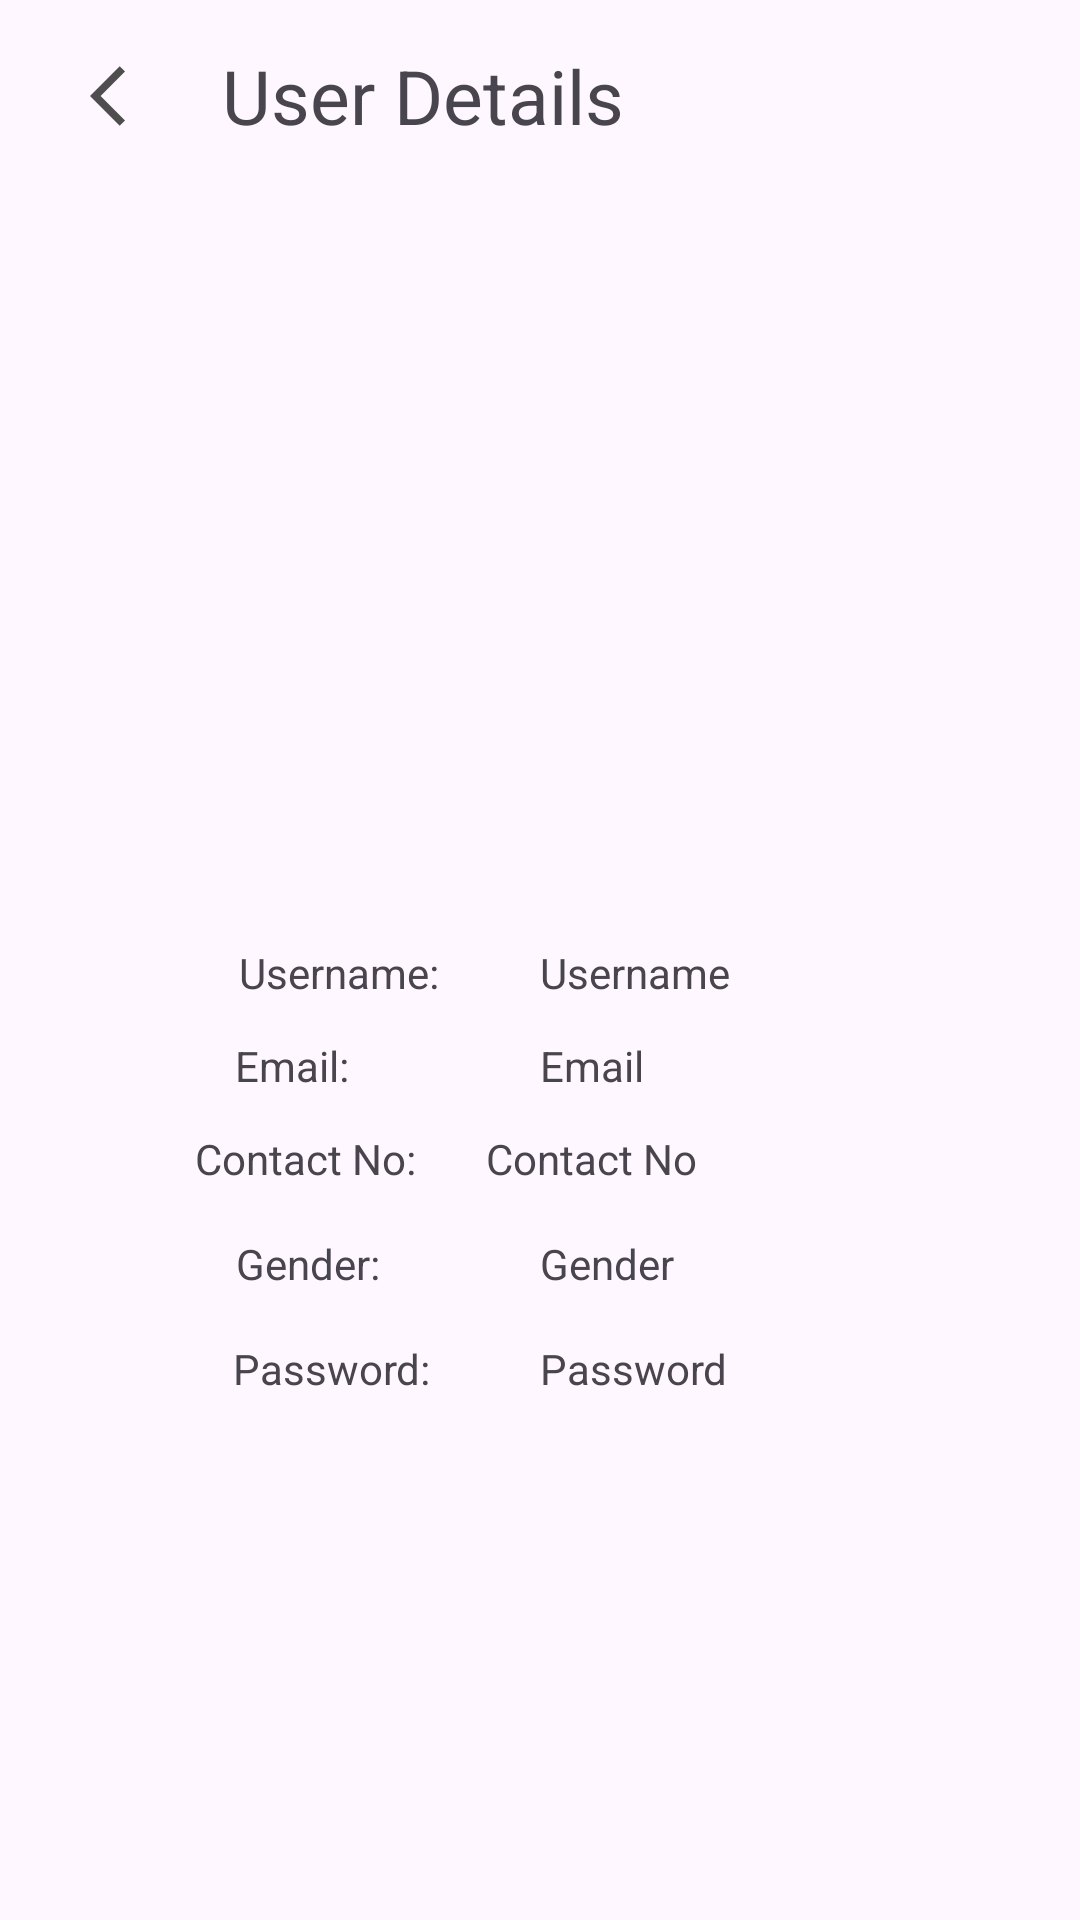

Layout XML and referenced resources for this Android screen:
<!-- AndroidManifest.xml: application theme Theme.Assignment -->
<!-- res/layout/admin_fragment_viewuser.xml -->
<?xml version="1.0" encoding="utf-8"?>
<FrameLayout xmlns:android="http://schemas.android.com/apk/res/android"
    xmlns:app="http://schemas.android.com/apk/res-auto"
    xmlns:tools="http://schemas.android.com/tools"
    android:layout_width="match_parent"
    android:layout_height="match_parent">

    <androidx.constraintlayout.widget.ConstraintLayout
        android:layout_width="match_parent"
        android:layout_height="match_parent">

        <TextView
            android:id="@+id/contact_textView"
            android:layout_width="wrap_content"
            android:layout_height="wrap_content"
            android:layout_marginTop="12dp"
            android:text="Contact No:"
            app:layout_constraintEnd_toStartOf="@+id/user_contactno"
            app:layout_constraintHorizontal_bias="0.736"
            app:layout_constraintStart_toStartOf="parent"
            app:layout_constraintTop_toBottomOf="@+id/email_textView" />

        <ImageView
            android:id="@+id/user_profile_img"
            android:layout_width="300dp"
            android:layout_height="240dp"
            android:layout_marginTop="10dp"
            android:src="@drawable/icon_profile"
            app:layout_constraintEnd_toEndOf="parent"
            app:layout_constraintStart_toStartOf="parent"
            app:layout_constraintTop_toBottomOf="@+id/userDetailsTitleLable" />

        <TextView
            android:id="@+id/user_name"
            android:layout_width="wrap_content"
            android:layout_height="wrap_content"
            android:layout_marginStart="180dp"
            android:layout_marginTop="16dp"
            android:text="Username"
            app:layout_constraintStart_toStartOf="parent"
            app:layout_constraintTop_toBottomOf="@+id/user_profile_img" />

        <TextView
            android:id="@+id/user_email"
            android:layout_width="wrap_content"
            android:layout_height="wrap_content"
            android:layout_marginStart="180dp"
            android:layout_marginTop="12dp"
            android:text="Email"
            app:layout_constraintStart_toStartOf="parent"
            app:layout_constraintTop_toBottomOf="@+id/user_name" />

        <TextView
            android:id="@+id/user_contactno"
            android:layout_width="wrap_content"
            android:layout_height="wrap_content"
            android:layout_marginStart="50dp"
            android:layout_marginTop="12dp"
            android:layout_marginEnd="50dp"
            android:text="Contact No"
            app:layout_constraintEnd_toEndOf="parent"
            app:layout_constraintHorizontal_bias="0.590"
            app:layout_constraintStart_toStartOf="parent"
            app:layout_constraintTop_toBottomOf="@+id/user_email" />

        <TextView
            android:id="@+id/user_gender"
            android:layout_width="wrap_content"
            android:layout_height="wrap_content"
            android:layout_marginStart="180dp"
            android:layout_marginTop="16dp"
            android:text="Gender"
            app:layout_constraintStart_toStartOf="parent"
            app:layout_constraintTop_toBottomOf="@+id/user_contactno" />

        <TextView
            android:id="@+id/user_password"
            android:layout_width="wrap_content"
            android:layout_height="wrap_content"
            android:layout_marginStart="180dp"
            android:layout_marginTop="16dp"
            android:text="Password"
            app:layout_constraintStart_toStartOf="parent"
            app:layout_constraintTop_toBottomOf="@+id/user_gender" />

        <ImageView
            android:id="@+id/user_details_backButton"
            android:layout_width="wrap_content"
            android:layout_height="wrap_content"
            android:layout_marginStart="30dp"
            android:layout_marginTop="20dp"
            android:src="@drawable/baseline_arrow_back"
            app:layout_constraintStart_toStartOf="parent"
            app:layout_constraintTop_toTopOf="parent" />

        <TextView
            android:id="@+id/userDetailsTitleLable"
            android:layout_width="wrap_content"
            android:layout_height="wrap_content"
            android:layout_marginStart="20dp"
            android:layout_marginTop="15dp"
            android:text="User Details"
            android:textSize="@dimen/titleTextSize"
            app:layout_constraintStart_toEndOf="@+id/user_details_backButton"
            app:layout_constraintTop_toTopOf="parent" />

        <TextView
            android:id="@+id/email_textView"
            android:layout_width="wrap_content"
            android:layout_height="wrap_content"
            android:layout_marginTop="12dp"
            android:text="Email:"
            app:layout_constraintEnd_toStartOf="@+id/user_email"
            app:layout_constraintHorizontal_bias="0.552"
            app:layout_constraintStart_toStartOf="parent"
            app:layout_constraintTop_toBottomOf="@+id/username_textView" />

        <TextView
            android:id="@+id/username_textView"
            android:layout_width="wrap_content"
            android:layout_height="wrap_content"
            android:layout_marginTop="16dp"
            android:text="Username:"
            app:layout_constraintEnd_toStartOf="@+id/user_name"
            app:layout_constraintHorizontal_bias="0.704"
            app:layout_constraintStart_toStartOf="parent"
            app:layout_constraintTop_toBottomOf="@+id/user_profile_img" />

        <TextView
            android:id="@+id/gender_textView"
            android:layout_width="wrap_content"
            android:layout_height="wrap_content"
            android:layout_marginTop="16dp"
            android:text="Gender:"
            app:layout_constraintEnd_toStartOf="@+id/user_gender"
            app:layout_constraintHorizontal_bias="0.595"
            app:layout_constraintStart_toStartOf="parent"
            app:layout_constraintTop_toBottomOf="@+id/contact_textView" />

        <TextView
            android:id="@+id/password_textView"
            android:layout_width="wrap_content"
            android:layout_height="wrap_content"
            android:layout_marginTop="16dp"
            android:text="Password:"
            app:layout_constraintEnd_toStartOf="@+id/user_password"
            app:layout_constraintHorizontal_bias="0.680"
            app:layout_constraintStart_toStartOf="parent"
            app:layout_constraintTop_toBottomOf="@+id/gender_textView" />

    </androidx.constraintlayout.widget.ConstraintLayout>

</FrameLayout>
<!-- resources referenced by this layout -->
<resources>
  <dimen name="titleTextSize">25sp</dimen>
  <!-- drawable baseline_arrow_back (drawable) -->
  <vector android:autoMirrored="true" android:height="24dp"
      android:tint="#4E4E4E" android:viewportHeight="24"
      android:viewportWidth="24" android:width="24dp" xmlns:android="http://schemas.android.com/apk/res/android">
      <path android:fillColor="@android:color/white" android:pathData="M11.67,3.87L9.9,2.1 0,12l9.9,9.9 1.77,-1.77L3.54,12z"/>
  </vector>
  <style name="Theme.Assignment" parent="Base.Theme.Assignment" />
  <style name="Base.Theme.Assignment" parent="Theme.Material3.DayNight.NoActionBar">
          
          
          <item name="colorPrimary">@color/black</item>
  
          <item name="colorSecondary">@color/blue</item>
  
          <item name="colorTertiary">@color/orange</item>
      </style>
  <color name="black">#FF000000</color>
  <color name="blue">#3855F1</color>
  <color name="orange">#FF9800</color>
</resources>
